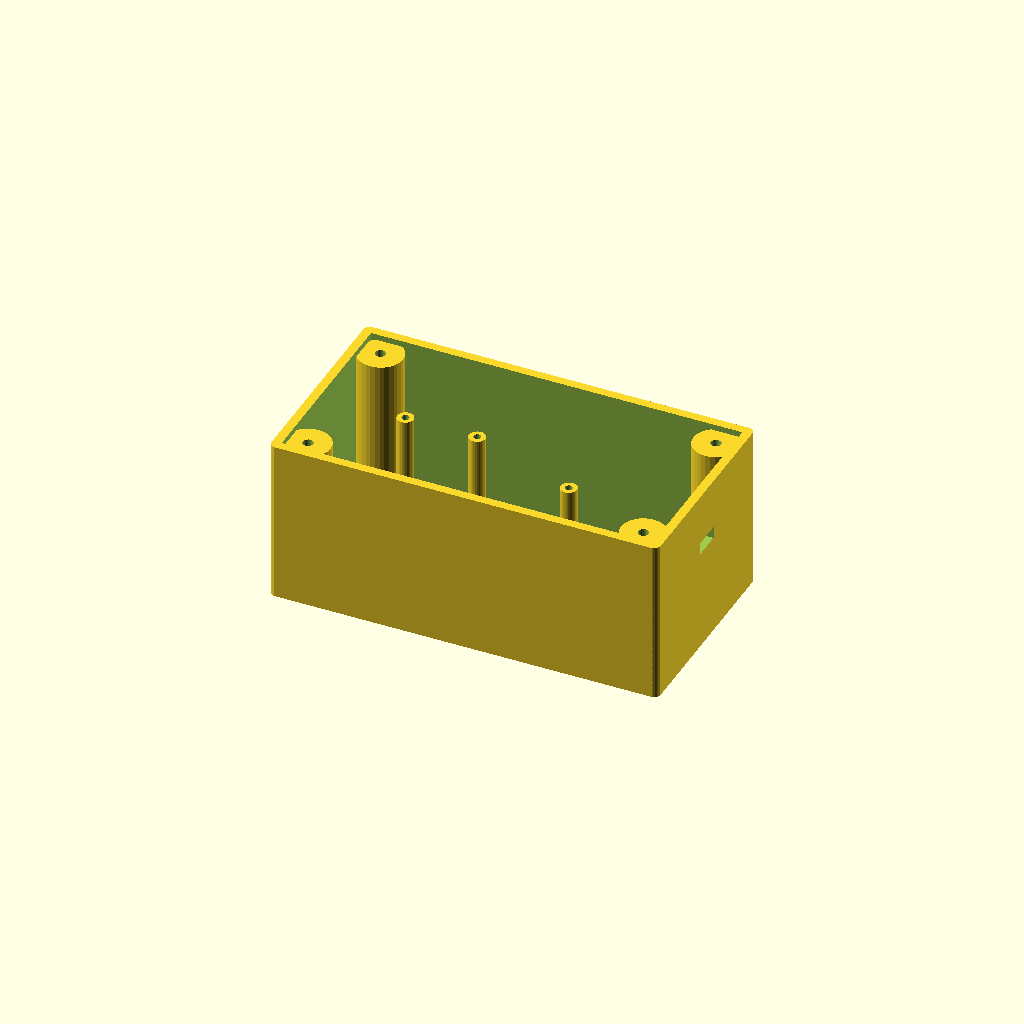
Cell 1: rendered with the file's own defaults.
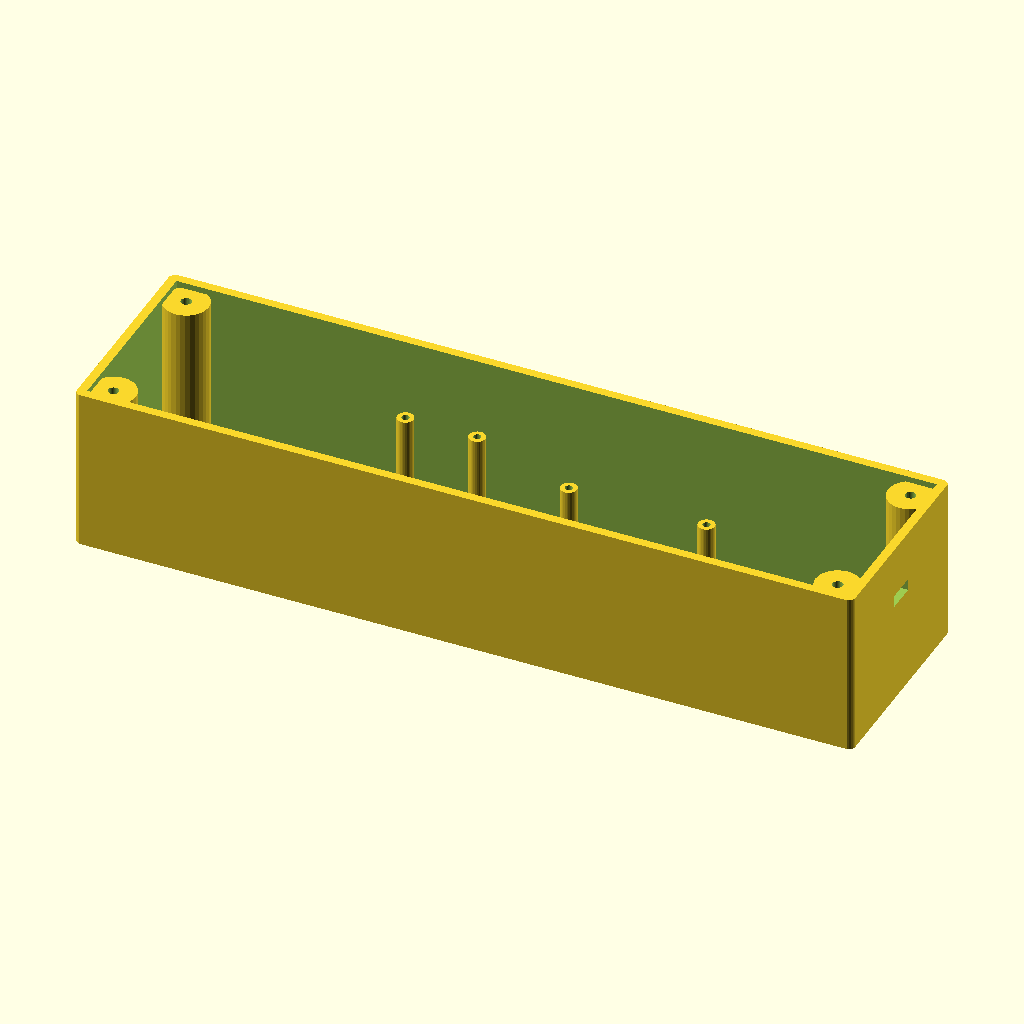
Cell 2: the same model with base_l = 260.
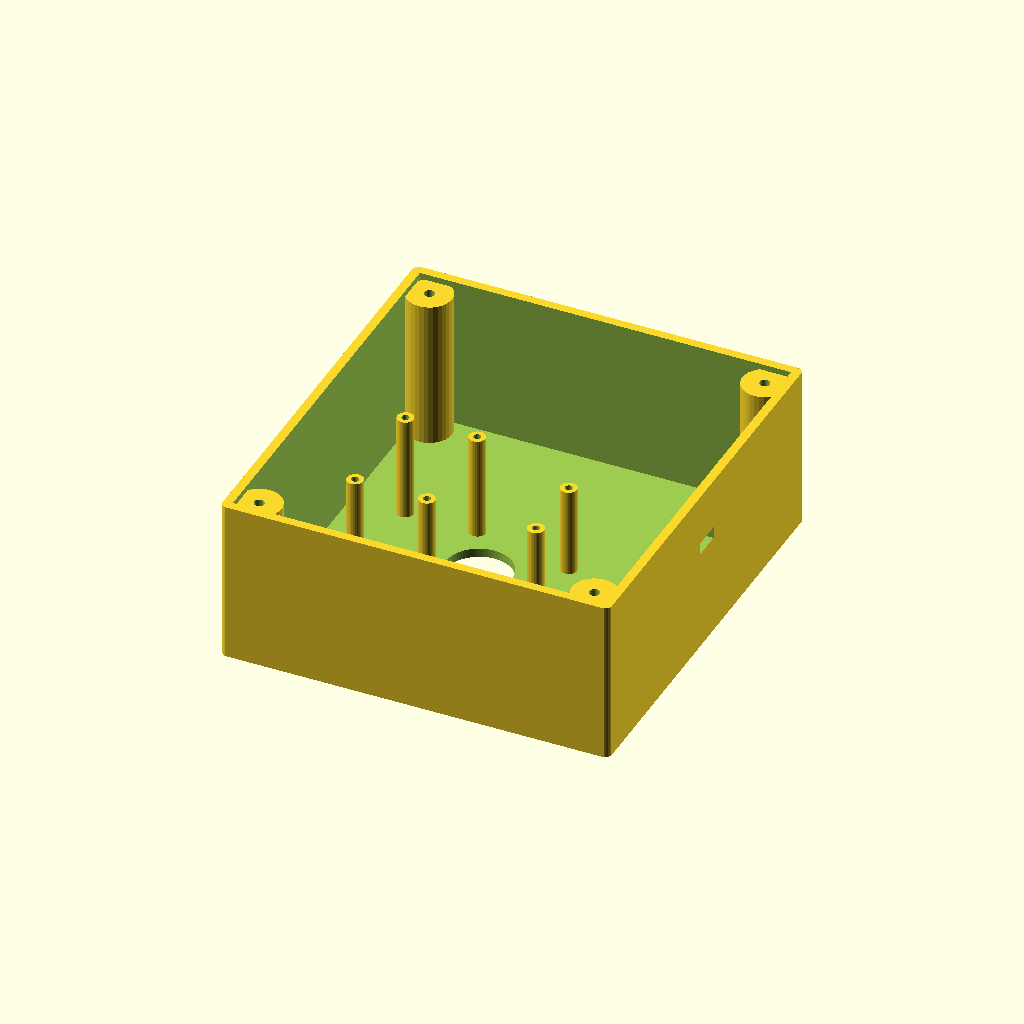
Cell 3: base_w = 140 (everything else at default).
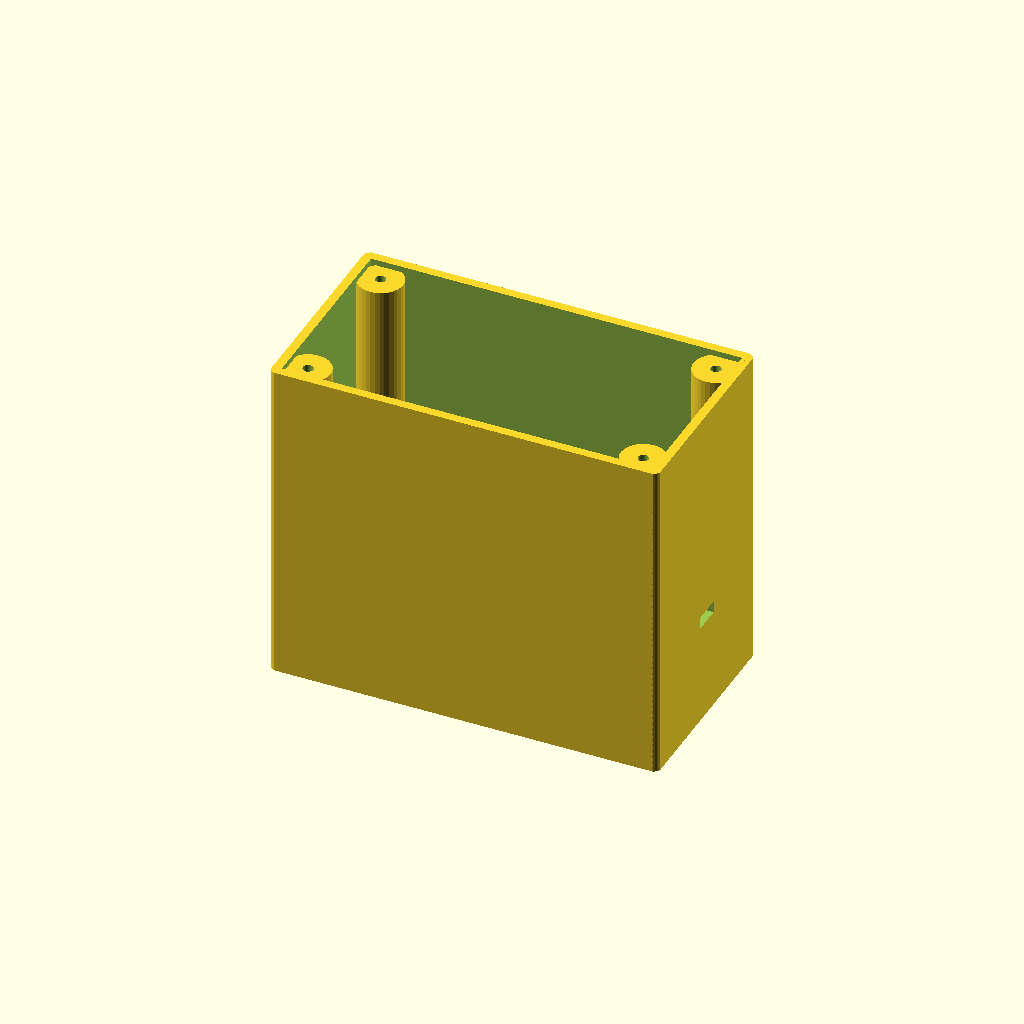
Cell 4 — base_h set to 110, the other parameters unchanged.
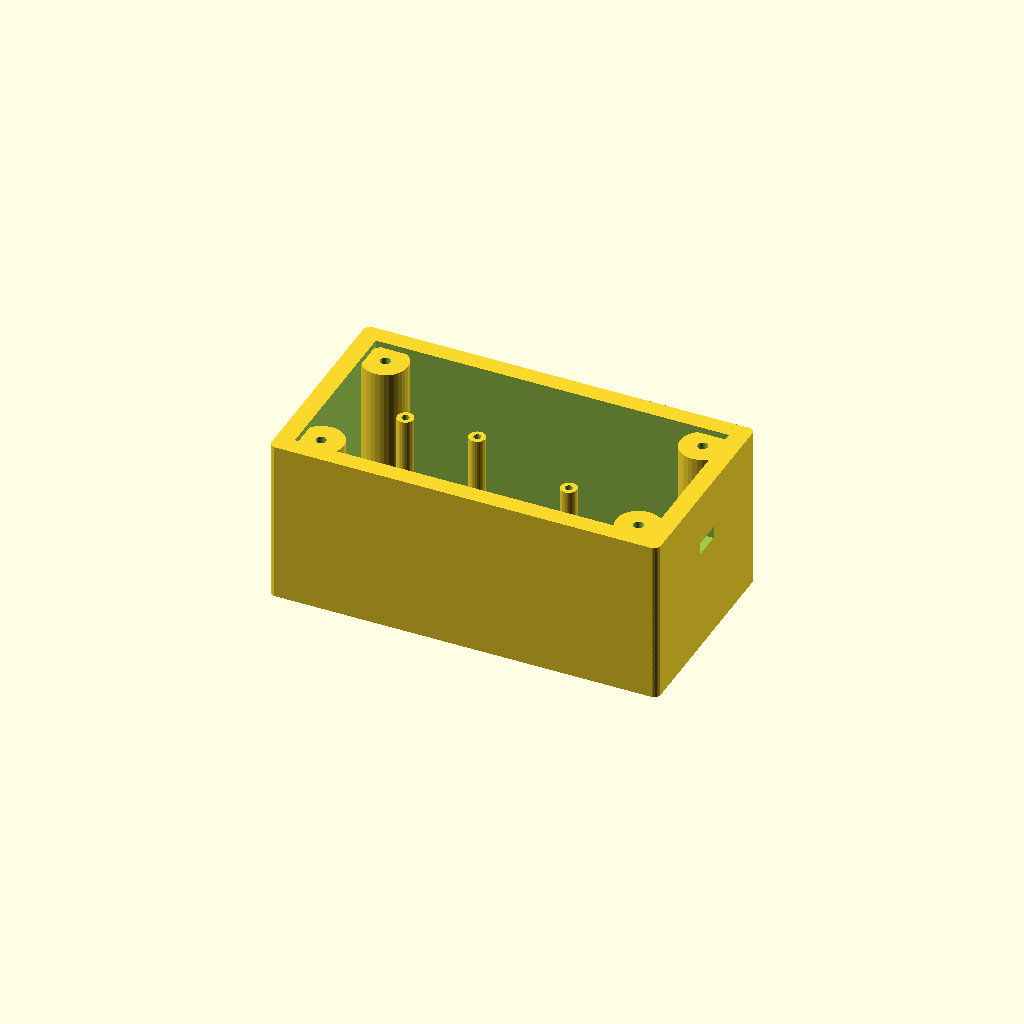
Cell 5: base_wall = 6 (everything else at default).
One fixed orthographic camera (rotation 55°, 0°, 25°; colour scheme Cornfield) for every cell.
OpenSCAD source file base.scad:
// Water Softener Salt Sensor Housing - Base Unit
// Box with angled bottom, empty interior, lid mounts on top

// ── Parameters ──────────────────────────────────────────────
lid_angle = 2.7; // tank lid slope (8mm over 170mm)

// Box dimensions
base_l = 130; // length (mm)
base_w = 70; // width (mm)
base_h = 55; // height (mm) — deep enough for angled floor min thickness
base_wall = 3; // wall thickness (mm)
floor_thickness = 3; // floor thickness (mm)

// Rebate at top rim for lid to countersink into
rebate_d = 2; // rebate depth (mm)
rebate_w = 3; // rebate width (mm)

// Cable exit hole in side wall
cable_wall_hole_d = 20;

// ── sensor hole ──────────────────────────────────────────
sensor_hole_d = 22; // sensor diameter for hole through floor (mm)
sensor_hole_x = -sensor_hole_d / 2; // sensor position on x axis (mm)

// ── Bosses (for lid screws, anchored in corners) ─────────────
boss_d = 5; // boss outer diameter (mm)
boss_h = base_h - floor_thickness - rebate_d; // 74;     // boss height above floor (mm)
boss_depth = floor_thickness; // boss embeds into floor this far
screw_d = 3.5; // boss screw hole diameter (mm)

// Position bosses inset from interior cavity corners (moved inward for better screw placement)
boss_overlap = -3.5; // negative = inset from corner wall edge
boss_x = base_l / 2 - base_wall - boss_d / 2 + boss_overlap;
boss_y = base_w / 2 - base_wall - boss_d / 2 + boss_overlap;

// ── ESP32 Mounting Standoffs (bottom of base cavity) ─────────
esp32_standoff_d = 5.5; // standoff outer diameter (mm)
esp32_standoff_h = 30; // standoff height above floor (mm)
esp32_standoff_screw_d = 2.5; // screw hole diameter (mm)
esp32_standoff_depth = floor_thickness; // embeds into floor

// Position standoffs on right side of cavity (away from tower at left)
esp32_x_diff = 46; // distance beterween center of screw holes on x axis
esp32_y_diff = 23.5; // distance between center of screw holes on y axis
esp32_x1 = 13.5; // left column of standoffs
esp32_x2 = esp32_x1 + esp32_x_diff; // right column of standoffs
esp32_y = esp32_y_diff / 2; // row offset from center

// hole for the usb connector for the esp32
esp32_plug_h = 4;
esp32_plug_w = 10;
esp32_plug_d = 2;

// ── sensor board Mounting Standoffs (bottom of base cavity) ─────────
sensorboard_standoff_d = 5.5; // standoff outer diameter (mm)
sensorboard_standoff_h = 35; // standoff height above floor (mm)
sensorboard_standoff_screw_d = 2.5; // screw hole diameter (mm)
sensorboard_standoff_depth = floor_thickness; // embeds into floor

// Position standoffs on right side of cavity (away from tower at left)
sensorboard_x_diff = 24; // distance beterween center of screw holes on x axis
sensorboard_y_diff = 36; // distance between center of screw holes on y axis
sensorboard_x1 = -20; // left column of standoffs
sensorboard_x2 = sensorboard_x1 - sensorboard_x_diff; // right column of standoffs
sensorboard_y = sensorboard_y_diff / 2; // row offset from center

// outside corner fillets

fillet_size = 10; // the square-ish size, p
fillet_r = 3; // exterior corner fillet radius (mm)
fillet_offset = 2.2; // for debugging the fillets
fillet_x = base_l / 2 - fillet_size / 2 + fillet_offset; // pos-x
fillet_y = base_w / 2 - fillet_size / 2 + fillet_offset; // pos-y

// ── Base module ─────────────────────────────────────────────
module base() {
  difference() {
    union() {

      // Step 1: Create empty box
      difference() {

        cube([base_l, base_w, base_h], center=true);

        // Cut interior cavity
        translate([0, 0, floor_thickness])
          cube([base_l - base_wall * 2, base_w - base_wall * 2, base_h], center=true);

        // subtract fillet
        fillet();
      }

      // Create bosses (anchored in corners)
      for (x = [-1, 1], y = [-1, 1]) {
        translate(
          [
            x * boss_x,
            y * boss_y,
            -base_h / 2 + floor_thickness - boss_depth / 2 + boss_h / 2,
          ]
        )
          boss_body();
      }

      // Create ESP32 mounting standoffs
      for (x = [esp32_x1, esp32_x2], y = [-esp32_y, esp32_y]) {
        translate([x, y, -base_h / 2 + floor_thickness - esp32_standoff_depth / 2 + esp32_standoff_h / 2])
          esp32_standoff_body();
      }

      // Create sensor board mounting standoffs
      for (x = [sensorboard_x1, sensorboard_x2], y = [-sensorboard_y, sensorboard_y]) {
        translate([x, y, -base_h / 2 + floor_thickness - sensorboard_standoff_depth / 2 + sensorboard_standoff_h / 2])
          sensorboard_standoff_body();
      }
    }

    // Bottom sensor hole
    translate([sensor_hole_x, 0, 0])
      cylinder(h=base_h * 2, d=sensor_hole_d, center=true, $fn=64);

    // Cable exit hole
    translate([base_l / 2, 0, -base_h / 2 + esp32_standoff_h + floor_thickness + 3])
      cube([10, esp32_plug_w, esp32_plug_h], center=true);

    // Boss floor holes (go all the way through entire model)
    for (x = [-1, 1], y = [-1, 1]) {
      translate([x * boss_x, y * boss_y, 0])
        cylinder(h=base_h * 4, d=screw_d, center=true, $fn=32);
    }
  }
}

// Boss body (used inside difference union)
module boss_body() {
  difference() {
    cylinder(h=boss_h + boss_depth, d=boss_d * 3, center=true, $fn=32);
    cylinder(h=boss_h + boss_depth, d=screw_d, center=true, $fn=32);
  }
}

// ESP32 standoff body (used inside difference union)
module esp32_standoff_body() {
  difference() {
    cylinder(h=esp32_standoff_h + esp32_standoff_depth, d=esp32_standoff_d, center=true, $fn=32);
    cylinder(h=esp32_standoff_h + esp32_standoff_depth + 0.1, d=esp32_standoff_screw_d, center=true, $fn=32);
  }
}

// sensor board standoff body (used inside difference union)
module sensorboard_standoff_body() {
  difference() {
    cylinder(h=sensorboard_standoff_h + sensorboard_standoff_depth, d=sensorboard_standoff_d, center=true, $fn=32);
    cylinder(h=sensorboard_standoff_h + sensorboard_standoff_depth + 0.1, d=sensorboard_standoff_screw_d, center=true, $fn=32);
  }
}
module fillet() {

  for (x = [-1, 1], y = [-1, 1]) {
    translate([fillet_x * x, fillet_y * y, 0])
      difference() {

        // cube that will be the fillet cutter
        translate([x, y, 0])
          cube([fillet_size / 2, fillet_size / 2, base_h + fillet_size], center=true);

        // cylinder to cut rounded edge from the cube
        cylinder(h=base_h + fillet_size + 50, r=fillet_r, center=true, $fn=32);

        // cube 1 to get rid of unwanted corners
        translate([-fillet_r / 2 * x, -fillet_r / 2 * y, 0])
          cube([fillet_size, fillet_size / 2, base_h + fillet_size + 2], center=true);

        // cube to get rid of unwanted corners
        translate([-fillet_r / 2 * x, -fillet_r / 2 * y, 0])
          cube([fillet_size / 2, fillet_size, base_h + fillet_size + 2], center=true);
      }
  }
}

base();

// testing
// fillet();
Customizer parameters (derived from the source; name, type, default, range or options):
lid_angle: number, default 2.7
base_l: number, default 130
base_w: number, default 70
base_h: number, default 55
base_wall: number, default 3
floor_thickness: number, default 3
rebate_d: number, default 2
rebate_w: number, default 3
cable_wall_hole_d: number, default 20
sensor_hole_d: number, default 22
boss_d: number, default 5
screw_d: number, default 3.5
boss_overlap: number, default -3.5
esp32_standoff_d: number, default 5.5
esp32_standoff_h: number, default 30
esp32_standoff_screw_d: number, default 2.5
esp32_x_diff: number, default 46
esp32_y_diff: number, default 23.5
esp32_x1: number, default 13.5
esp32_plug_h: number, default 4
esp32_plug_w: number, default 10
esp32_plug_d: number, default 2
sensorboard_standoff_d: number, default 5.5
sensorboard_standoff_h: number, default 35
sensorboard_standoff_screw_d: number, default 2.5
sensorboard_x_diff: number, default 24
sensorboard_y_diff: number, default 36
sensorboard_x1: number, default -20
fillet_size: number, default 10
fillet_r: number, default 3
fillet_offset: number, default 2.2
